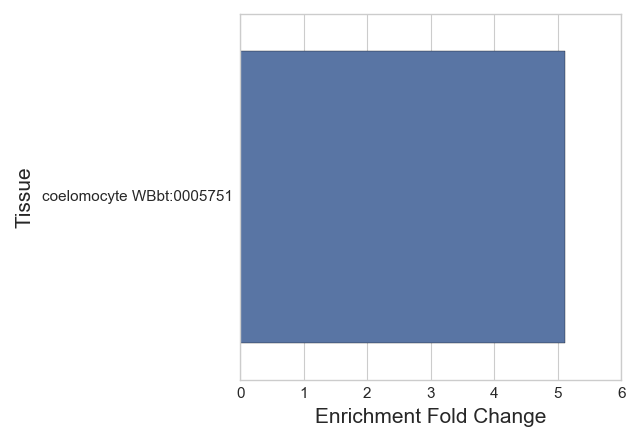

Values plotted in this chart, from the file beside it:
#WBPaper00037950_coelomocytes_larva_enri…
Tissue, Expected, Observed, Enrichment Fold Change, Q value
coelomocyte WBbt:0005751, 1.565, 8.0, 5.113, 0.003087
